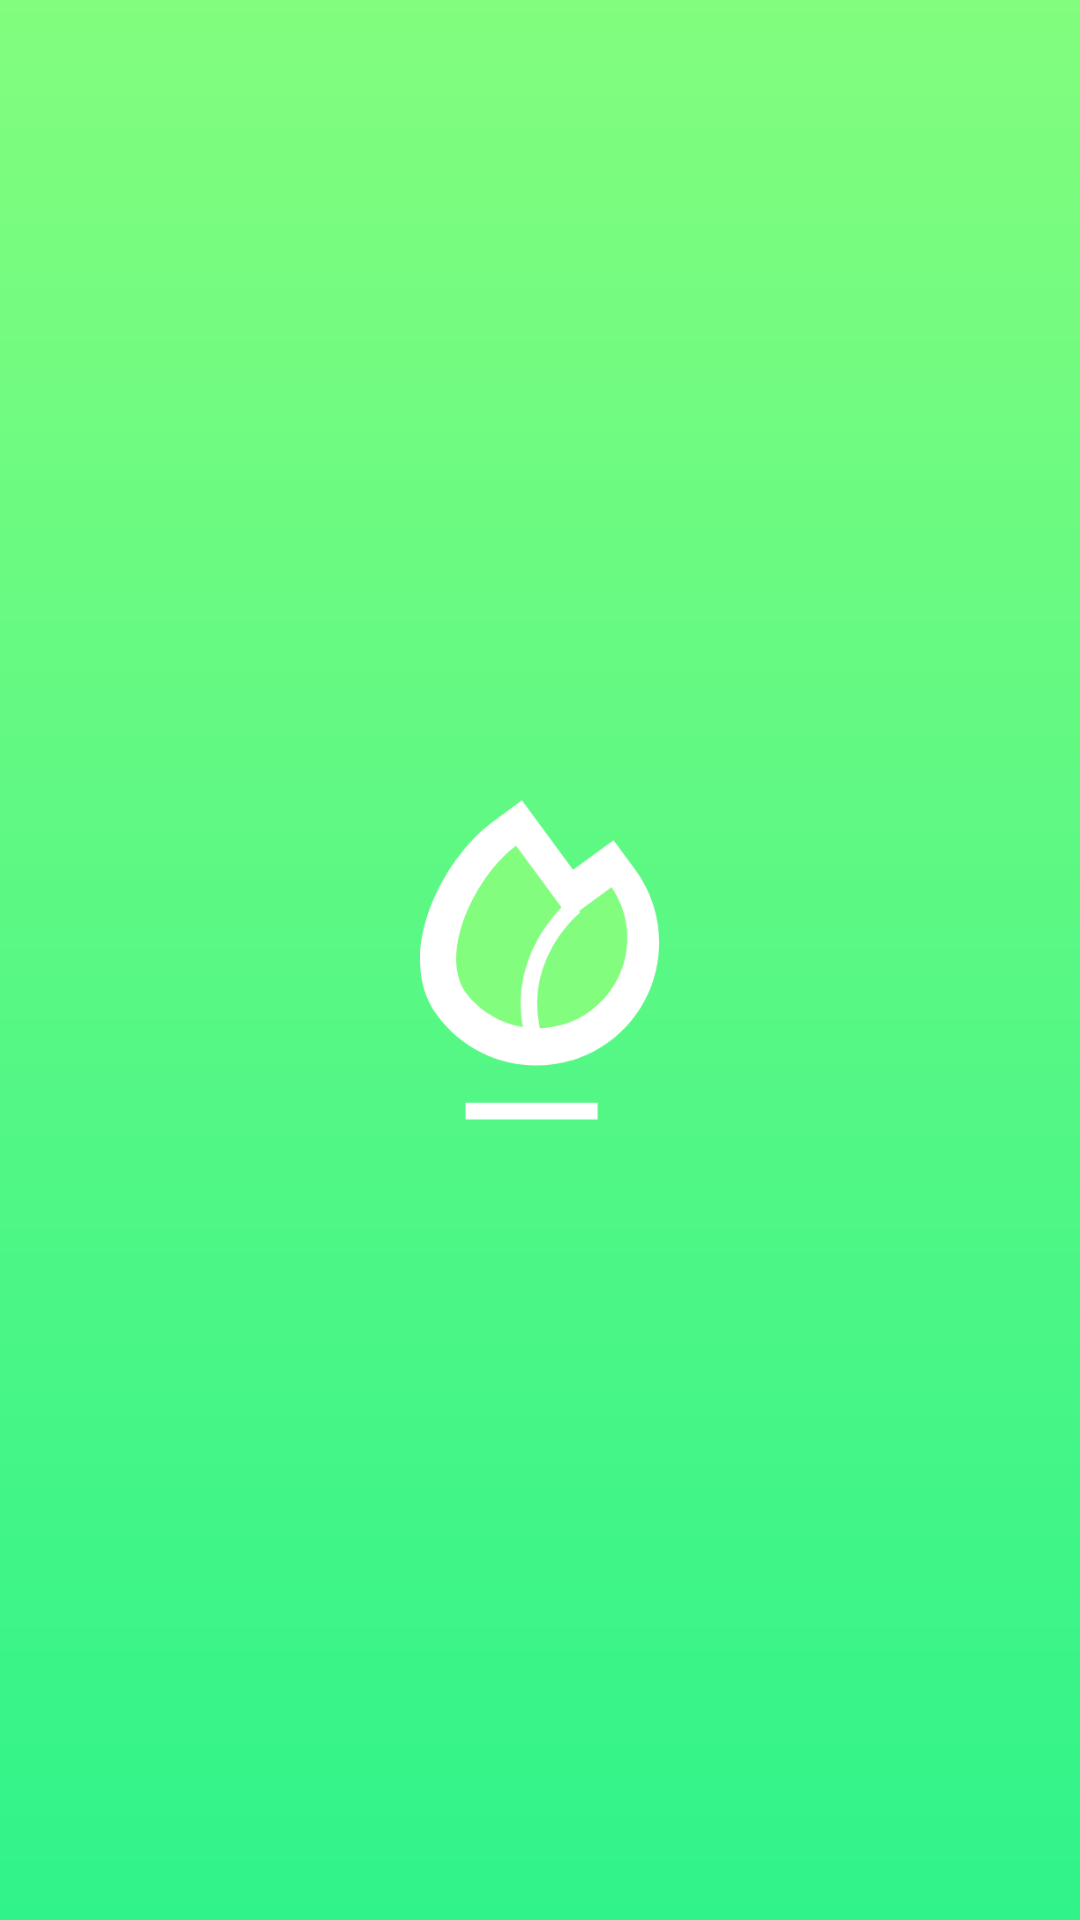

Reconstruct the res/layout file that produces this screen, plus the resources it refers to.
<!-- AndroidManifest.xml: application theme Theme.EchoFriendly -->
<!-- res/layout/activity_splash.xml -->
<?xml version="1.0" encoding="utf-8"?>
<androidx.constraintlayout.widget.ConstraintLayout xmlns:android="http://schemas.android.com/apk/res/android"
	xmlns:tools="http://schemas.android.com/tools"
	xmlns:app="http://schemas.android.com/apk/res-auto"
	android:background="@drawable/gradient_main"
	android:layout_width="match_parent"
	android:layout_height="match_parent"
	tools:context=".ui.SplashActivity">

	<androidx.constraintlayout.utils.widget.ImageFilterView
		android:layout_width="80dp"
		android:layout_height="wrap_content"
		android:src="@drawable/splash_logo"
		app:layout_constraintTop_toTopOf="parent"
		app:layout_constraintBottom_toBottomOf="parent"
		app:layout_constraintStart_toStartOf="parent"
		app:layout_constraintEnd_toEndOf="parent"/>

</androidx.constraintlayout.widget.ConstraintLayout>
<!-- resources referenced by this layout -->
<resources>
  <!-- drawable gradient_main (drawable) -->
  <?xml version="1.0" encoding="utf-8"?>
  <shape xmlns:android="http://schemas.android.com/apk/res/android">
  	<gradient
  		android:type="linear"
  		android:angle="270"
  		android:startColor="#82FD7E"
  		android:endColor="#30F38A" />
  </shape>
  <!-- drawable splash_logo: png bitmap (drawable, 15711 bytes) -->
  <style name="Theme.EchoFriendly" parent="Theme.MaterialComponents.DayNight.DarkActionBar">
  		
  		<item name="colorPrimary">@color/purple_500</item>
  		<item name="colorPrimaryVariant">@color/purple_700</item>
  		<item name="colorOnPrimary">@color/white</item>
  		
  		<item name="colorSecondary">@color/teal_200</item>
  		<item name="colorSecondaryVariant">@color/teal_700</item>
  		<item name="colorOnSecondary">@color/black</item>
  		
  		<item name="android:statusBarColor" tools:targetApi="l">?attr/colorPrimaryVariant</item>
  		
  	</style>
  <color name="purple_500">#FF6200EE</color>
  <color name="purple_700">#FF3700B3</color>
  <color name="white">#FFFFFFFF</color>
  <color name="teal_200">#FF03DAC5</color>
  <color name="teal_700">#FF018786</color>
  <color name="black">#FF000000</color>
</resources>
